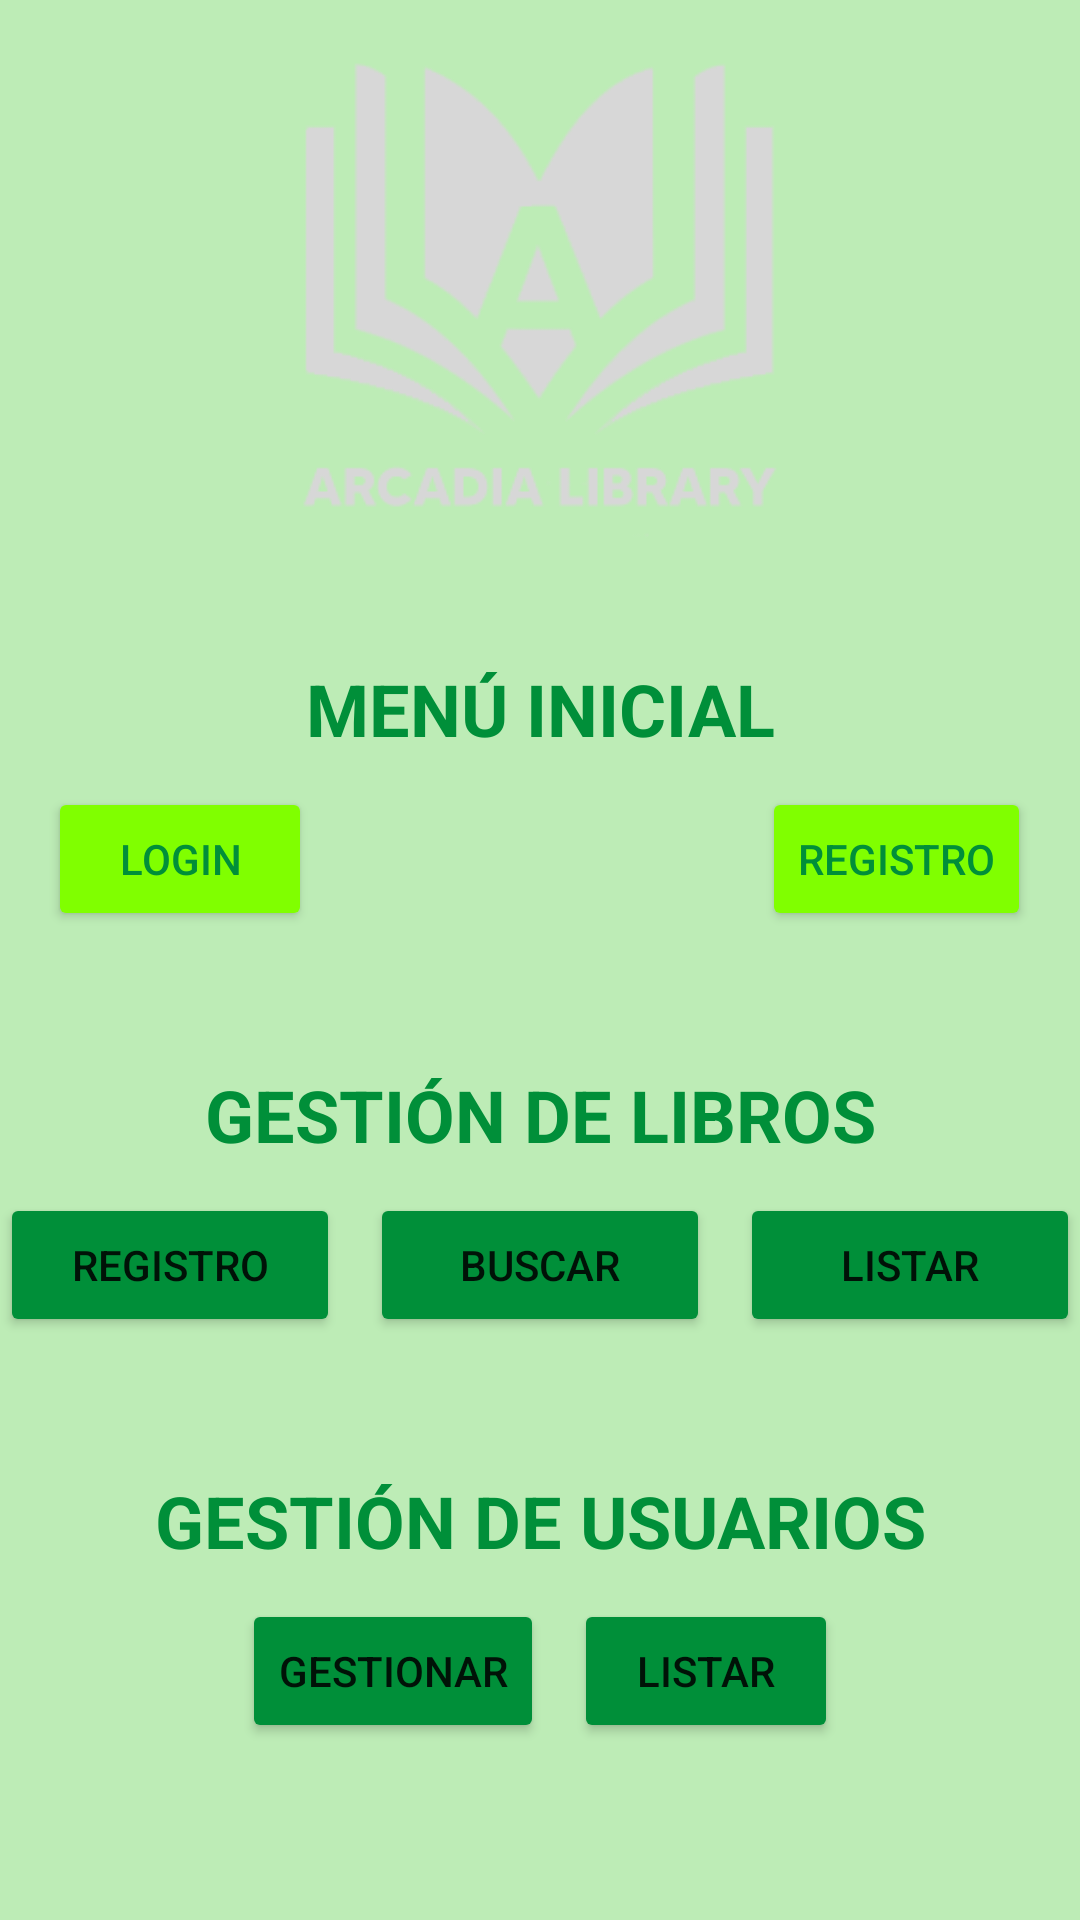

This screen was rendered from an Android layout file. Write that file and the resources it references.
<!-- AndroidManifest.xml: application theme Theme.ArcadiaLibraryV2 -->
<!-- res/layout/activity_main.xml -->
<?xml version="1.0" encoding="utf-8"?>
<LinearLayout xmlns:android="http://schemas.android.com/apk/res/android"
    xmlns:app="http://schemas.android.com/apk/res-auto"
    xmlns:tools="http://schemas.android.com/tools"
    android:layout_width="match_parent"
    android:layout_height="match_parent"
    android:orientation="vertical"
    tools:context=".MainActivity"
    android:background="#BDECB6">

    <ImageView
        android:layout_width="match_parent"
        android:layout_height="200dp"
        android:gravity="center"
        android:src="@drawable/logo_arcadia_library"
        />

    <TextView
        android:layout_marginTop="10dp"
        android:layout_width="match_parent"
        android:layout_height="wrap_content"
        android:layout_gravity="center_horizontal"
        android:gravity="center"
        android:paddingTop="10sp"
        android:paddingBottom="10sp"
        android:text="MENÚ INICIAL"
        android:textColor="#008F39"
        android:textSize="24sp"
        android:textStyle="bold"
        />

    <LinearLayout
        android:layout_width="match_parent"
        android:layout_height="wrap_content"
        android:orientation="horizontal"
        android:gravity="center">

        <Button
            android:layout_width="wrap_content"
            android:layout_height="wrap_content"
            android:id="@+id/btlogin"
            android:layout_gravity="center_horizontal"
            android:text="Login"
            android:backgroundTint="#80FF00"
            android:textColor="#008F39"
            android:layout_marginEnd="150dp" />

        <Button
            android:layout_width="wrap_content"
            android:layout_height="wrap_content"
            android:id="@+id/btregistro"
            android:layout_gravity="center_horizontal"
            android:text="Registro"
            android:textColor="#008F39"
                android:backgroundTint="#80FF00"/>

    </LinearLayout>

    <TextView
        android:layout_marginTop="35dp"
        android:layout_width="match_parent"
        android:layout_height="wrap_content"
        android:layout_gravity="center_horizontal"
        android:gravity="center"
        android:paddingTop="10sp"
        android:paddingBottom="10sp"
        android:text="GESTIÓN DE LIBROS"
        android:textColor="#008F39"
        android:textSize="24sp"
        android:textStyle="bold"
        />

    <LinearLayout
        android:layout_width="match_parent"
        android:layout_height="wrap_content"
        android:orientation="horizontal"
        android:gravity="center">

        <Button
            android:layout_width="0dp"
            android:layout_height="wrap_content"
            android:id="@+id/btnregistrar"
            android:layout_weight="1"
            android:text="Registro"
            android:backgroundTint="#008F39"
            android:layout_marginEnd="10dp" />

        <Button
            android:layout_width="0dp"
            android:layout_height="wrap_content"
            android:id="@+id/btnbuscar"
            android:layout_weight="1"
            android:text="Buscar"
            android:backgroundTint="#008F39"
            android:layout_marginEnd="10dp" />

        <Button
            android:layout_width="0dp"
            android:layout_height="wrap_content"
            android:id="@+id/btnlistar"
            android:layout_weight="1"
            android:text="Listar"
            android:backgroundTint="#008F39"/>

    </LinearLayout>

    <TextView
        android:layout_marginTop="35dp"
        android:layout_width="match_parent"
        android:layout_height="wrap_content"
        android:layout_gravity="center_horizontal"
        android:gravity="center"
        android:paddingTop="10sp"
        android:paddingBottom="10sp"
        android:text="GESTIÓN DE USUARIOS"
        android:textColor="#008F39"
        android:textSize="24sp"
        android:textStyle="bold"
        />

    <LinearLayout
        android:layout_width="match_parent"
        android:layout_height="wrap_content"
        android:orientation="horizontal"
        android:gravity="center">

        <Button
            android:layout_width="wrap_content"
            android:layout_height="wrap_content"
            android:id="@+id/btnGestionarUser"
            android:layout_gravity="center_horizontal"
            android:text="GESTIONAR"
            android:backgroundTint="#008F39"
            android:layout_marginEnd="10dp" />

        <Button
            android:layout_width="wrap_content"
            android:layout_height="wrap_content"
            android:id="@+id/btnlistarUsuarios"
            android:layout_gravity="center"
            android:text="LISTAR"
            android:backgroundTint="#008F39"/>
    </LinearLayout>

</LinearLayout>
<!-- resources referenced by this layout -->
<resources>
  <!-- drawable logo_arcadia_library: png bitmap (drawable, 11243 bytes) -->
  <style name="Theme.ArcadiaLibraryV2" parent="Theme.MaterialComponents.DayNight.DarkActionBar">
          
          <item name="colorPrimary">@color/purple_500</item>
          <item name="colorPrimaryVariant">@color/purple_700</item>
          <item name="colorOnPrimary">@color/white</item>
          
          <item name="colorSecondary">@color/teal_200</item>
          <item name="colorSecondaryVariant">@color/teal_700</item>
          <item name="colorOnSecondary">@color/black</item>
          
          <item name="android:statusBarColor">?attr/colorPrimaryVariant</item>
          
      </style>
  <!-- not gathered from this repository: default colours our renderer supplied (Android Studio template values) -->
  <color name="purple_500">#FF6200EE</color>
  <color name="purple_700">#FF3700B3</color>
  <color name="teal_200">#FF03DAC5</color>
  <color name="teal_700">#FF018786</color>
  <color name="black">#FF000000</color>
  <color name="white">#FFFFFFFF</color>
</resources>
